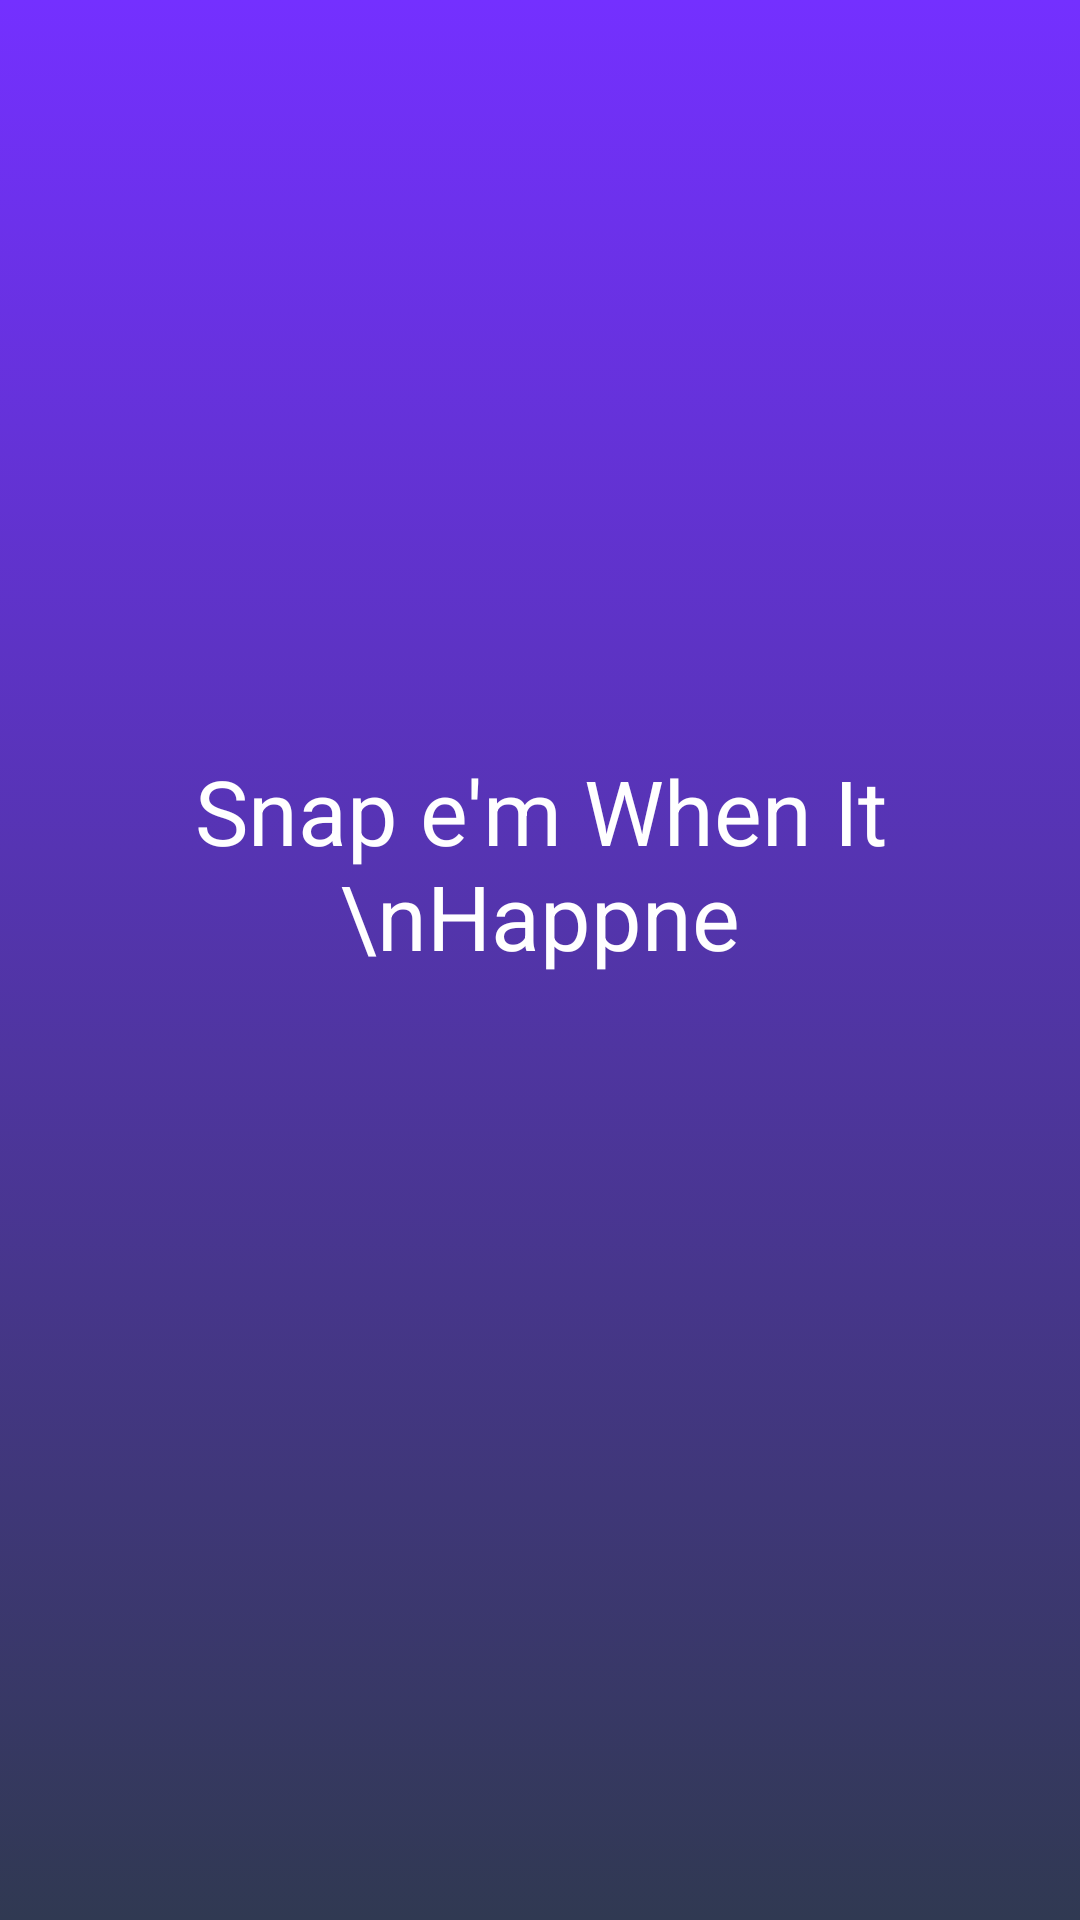

This screen was rendered from an Android layout file. Write that file and the resources it references.
<!-- AndroidManifest.xml: activity theme Theme.AppCompat.Light.NoActionBar -->
<!-- res/layout/activity_main.xml -->
<?xml version="1.0" encoding="utf-8"?>
<RelativeLayout xmlns:android="http://schemas.android.com/apk/res/android"
    xmlns:app="http://schemas.android.com/apk/res-auto"
    xmlns:tools="http://schemas.android.com/tools"
    android:layout_width="match_parent"
    android:layout_height="match_parent"
    android:background="@drawable/gredint"
    tools:context=".MainActivity">

    <ImageView
        android:id="@+id/imageView"
        android:layout_width="match_parent"
        android:layout_height="250dp"
        android:layout_marginTop="00dp"
        android:src="@drawable/logoo"
        tools:ignore="MissingConstraints" />

    <TextView
        android:id="@+id/textView"
        android:layout_width="match_parent"
        android:layout_height="wrap_content"
        android:layout_marginTop="0dp"
        android:layout_below="@+id/imageView"
        android:gravity="center"
        android:text="Snap e'm When It \nHappne"
        android:textColor="#fff"
        android:textSize="30dp"
        tools:ignore="MissingConstraints" />

    <ProgressBar
        android:id="@+id/progressBar1"
        style="?android:attr/progressBarStyleLarge"
        android:layout_width="match_parent"
        android:layout_height="50dp"
        android:layout_alignParentBottom="true"
        android:layout_marginBottom="100dp"
        android:indeterminate="true"
        android:indeterminateTintMode="src_atop"
        android:indeterminateTint="#9980FA"
        android:layout_centerHorizontal="true" />

</RelativeLayout>
<!-- resources referenced by this layout -->
<resources>
  <!-- drawable gredint (drawable) -->
  <?xml version="1.0" encoding="utf-8"?>
  <selector xmlns:android="http://schemas.android.com/apk/res/android">
      <item>
          <shape>
              <gradient android:angle="90"
                  android:endColor="#7430ff"
                  android:startColor="#303952"
                  android:type="linear" />
          </shape>
      </item>
  </selector>
</resources>
